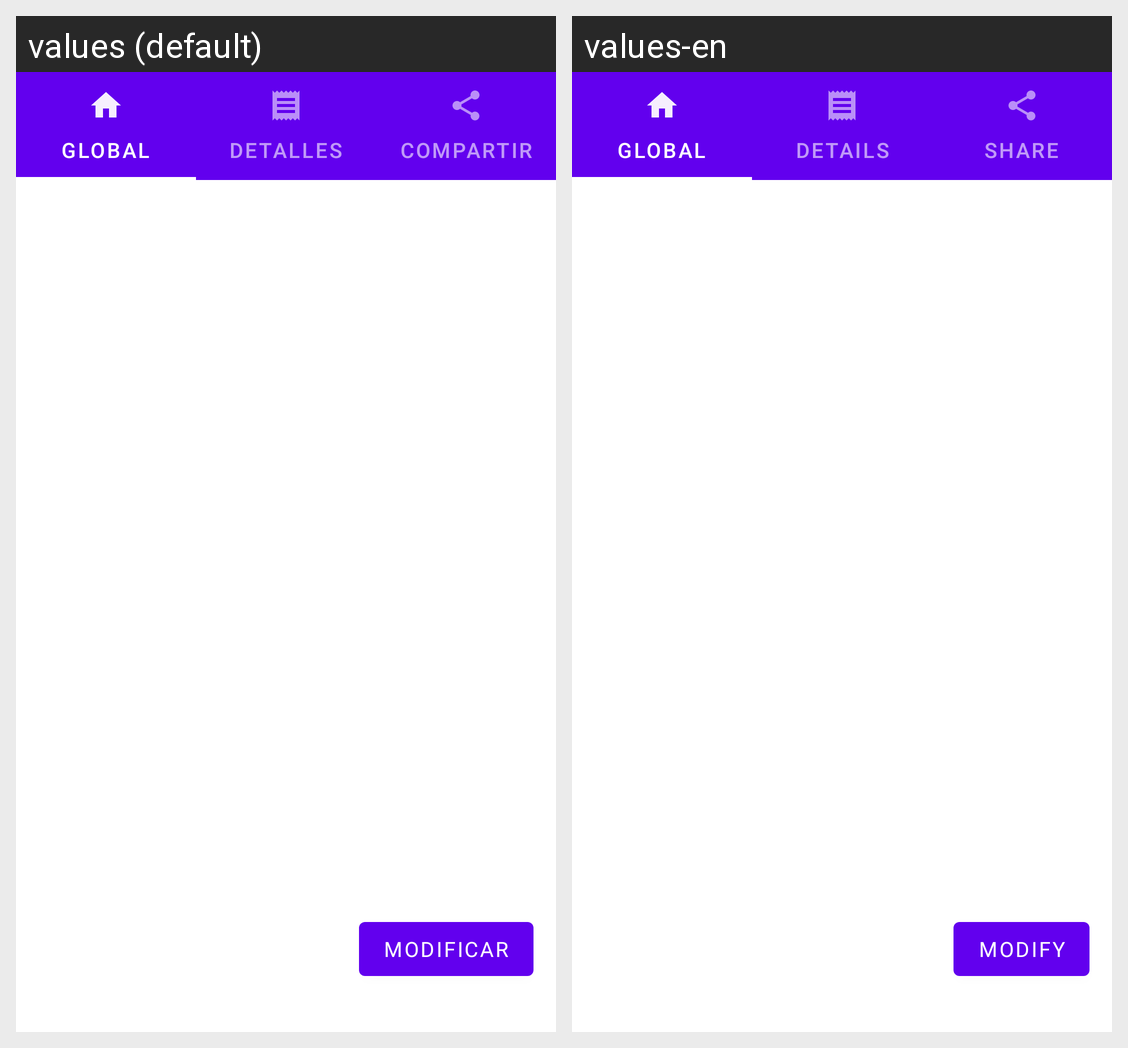

This grid shows one Android layout under two languages. Give, for every string resource on the screen, its name, the default text and each shown locale's text.
Android screen res/layout/activity_add_receta.xml rendered under 2 locales, left to right: values (default), values-en. Device: Nexus 5 (rendered at 1080×1920; each locale shown at half size, 540×960, under a caption strip naming it); theme Theme.MaterialComponents.Light.NoActionBar.
Strings drawn on this screen, with the default value and each locale's value (text and hints the layout hard-codes, and strings that could not be matched under every locale, appear in the picture but are not listed):

pestanya_Imagen
  values: Global
  values-en: Global

detall_add
  values: Detalles
  values-en: Details

Compartir_receta
  values: Compartir
  values-en: Share

btn_txt_modificar
  values: Modificar
  values-en: Modify
